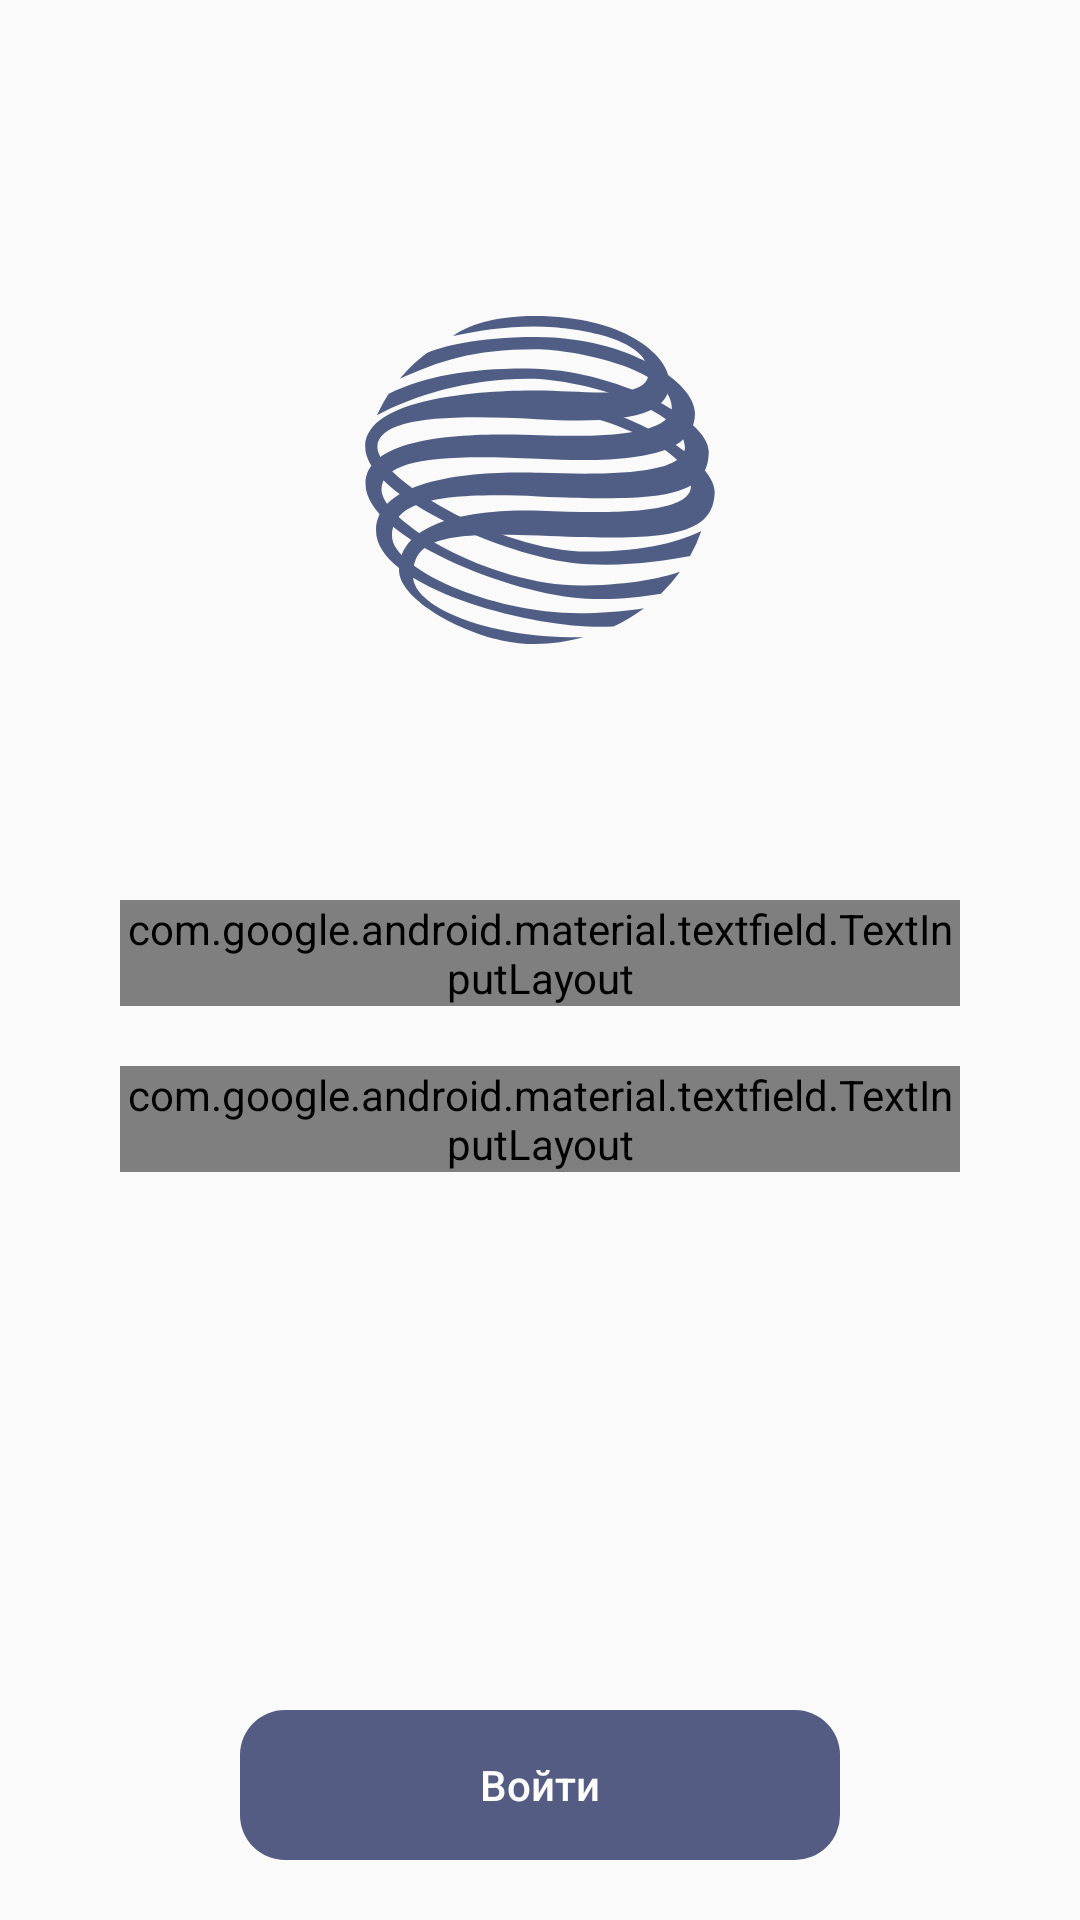

This screen was rendered from an Android layout file. Write that file and the resources it references.
<!-- AndroidManifest.xml: application theme AppTheme -->
<!-- res/layout/activity_login.xml -->
<?xml version="1.0" encoding="utf-8"?>
<RelativeLayout xmlns:android="http://schemas.android.com/apk/res/android"
                android:layout_width="match_parent"
                android:layout_height="match_parent" xmlns:app="http://schemas.android.com/apk/res-auto"
                xmlns:tools="http://schemas.android.com/tools">


    <ImageView
            android:id="@+id/iv_tree"
            android:layout_width="120dp"
            android:layout_height="120dp"
            android:layout_centerHorizontal="true"
            android:layout_marginTop="100dp"
            android:background="@drawable/logo"/>

    <android.support.design.widget.TextInputLayout
            style="@style/TextInputLayoutAppearance"
            android:id="@+id/edit_email"
            android:layout_width="match_parent"
            android:layout_height="wrap_content"
            android:layout_marginStart="40dp"
            android:layout_marginEnd="40dp"
            android:layout_marginTop="80dp"
            android:layout_marginBottom="20dp"
            android:layout_below="@id/iv_tree"
            app:passwordToggleEnabled="true">

        <android.support.design.widget.TextInputEditText
                android:id="@+id/input_email"
                android:layout_width="match_parent"
                android:layout_height="wrap_content"
                tools:text="kkk"
                android:hint="Логин"
                android:inputType="textEmailAddress"/>

    </android.support.design.widget.TextInputLayout>

    <android.support.design.widget.TextInputLayout
            style="@style/TextInputLayoutAppearance"
            android:id="@+id/edit_password"
            android:layout_width="match_parent"
            android:layout_height="wrap_content"
            android:layout_marginStart="40dp"
            android:layout_marginEnd="40dp"
            android:layout_below="@id/edit_email"
            app:passwordToggleEnabled="true">

        <android.support.design.widget.TextInputEditText
                android:id="@+id/input_password"
                android:layout_width="match_parent"
                android:layout_height="wrap_content"
                android:hint="Пароль"
                android:inputType="textPassword"/>

    </android.support.design.widget.TextInputLayout>


    <android.support.v7.widget.AppCompatButton
            android:id="@+id/btn_login"
            android:layout_width="match_parent"
            android:layout_height="50dp"
            android:layout_marginStart="80dp"
            android:layout_marginEnd="80dp"
            android:layout_marginBottom="20dp"
            android:layout_alignParentBottom="true"
            android:background="@drawable/rounded_button"
            android:stateListAnimator="@null"
            android:text="Войти"
            android:textColor="#FFF"
            android:textAllCaps="false"/>


</RelativeLayout>
<!-- resources referenced by this layout -->
<resources>
  <!-- drawable logo: vector/xml drawable (drawable, 2935 chars, omitted) -->
  <!-- drawable rounded_button (drawable) -->
  <?xml version="1.0" encoding="utf-8"?>
  <shape xmlns:android="http://schemas.android.com/apk/res/android"
         android:shape="rectangle">
      <solid android:color="#545c84"/>
      <corners android:radius="15dp"/>
  </shape>
  <style name="TextInputLayoutAppearance" parent="Widget.MaterialComponents.TextInputLayout.OutlinedBox.Dense">
          <item name="hintTextAppearance">@style/HintText</item>
          <item name="android:textColor">@color/black</item>
          <item name="colorAccent">@color/black</item>
          <item name="android:textColorHint">@color/grey</item>
          <item name="colorControlActivated">@color/grey</item>
          <item name="colorControlHighlight">@color/grey</item>
          <item name="android:inputType">textEmailAddress</item>
      </style>
  <style name="AppTheme" parent="Theme.AppCompat.Light.NoActionBar">
          
          <item name="android:windowFullscreen">true</item>
          <item name="colorPrimary">@color/colorPrimary</item>
          <item name="colorPrimaryDark">@color/colorPrimaryDark</item>
          <item name="colorAccent">@color/colorAccent</item>
      </style>
  <style name="HintText" parent="TextAppearance.AppCompat">
          <item name="android:textColor">@color/grey</item>
      </style>
  <color name="black">#000000</color>
  <color name="grey">#424242</color>
  <color name="colorPrimary">#008577</color>
  <color name="colorPrimaryDark">#00574B</color>
  <color name="colorAccent">#000</color>
</resources>
